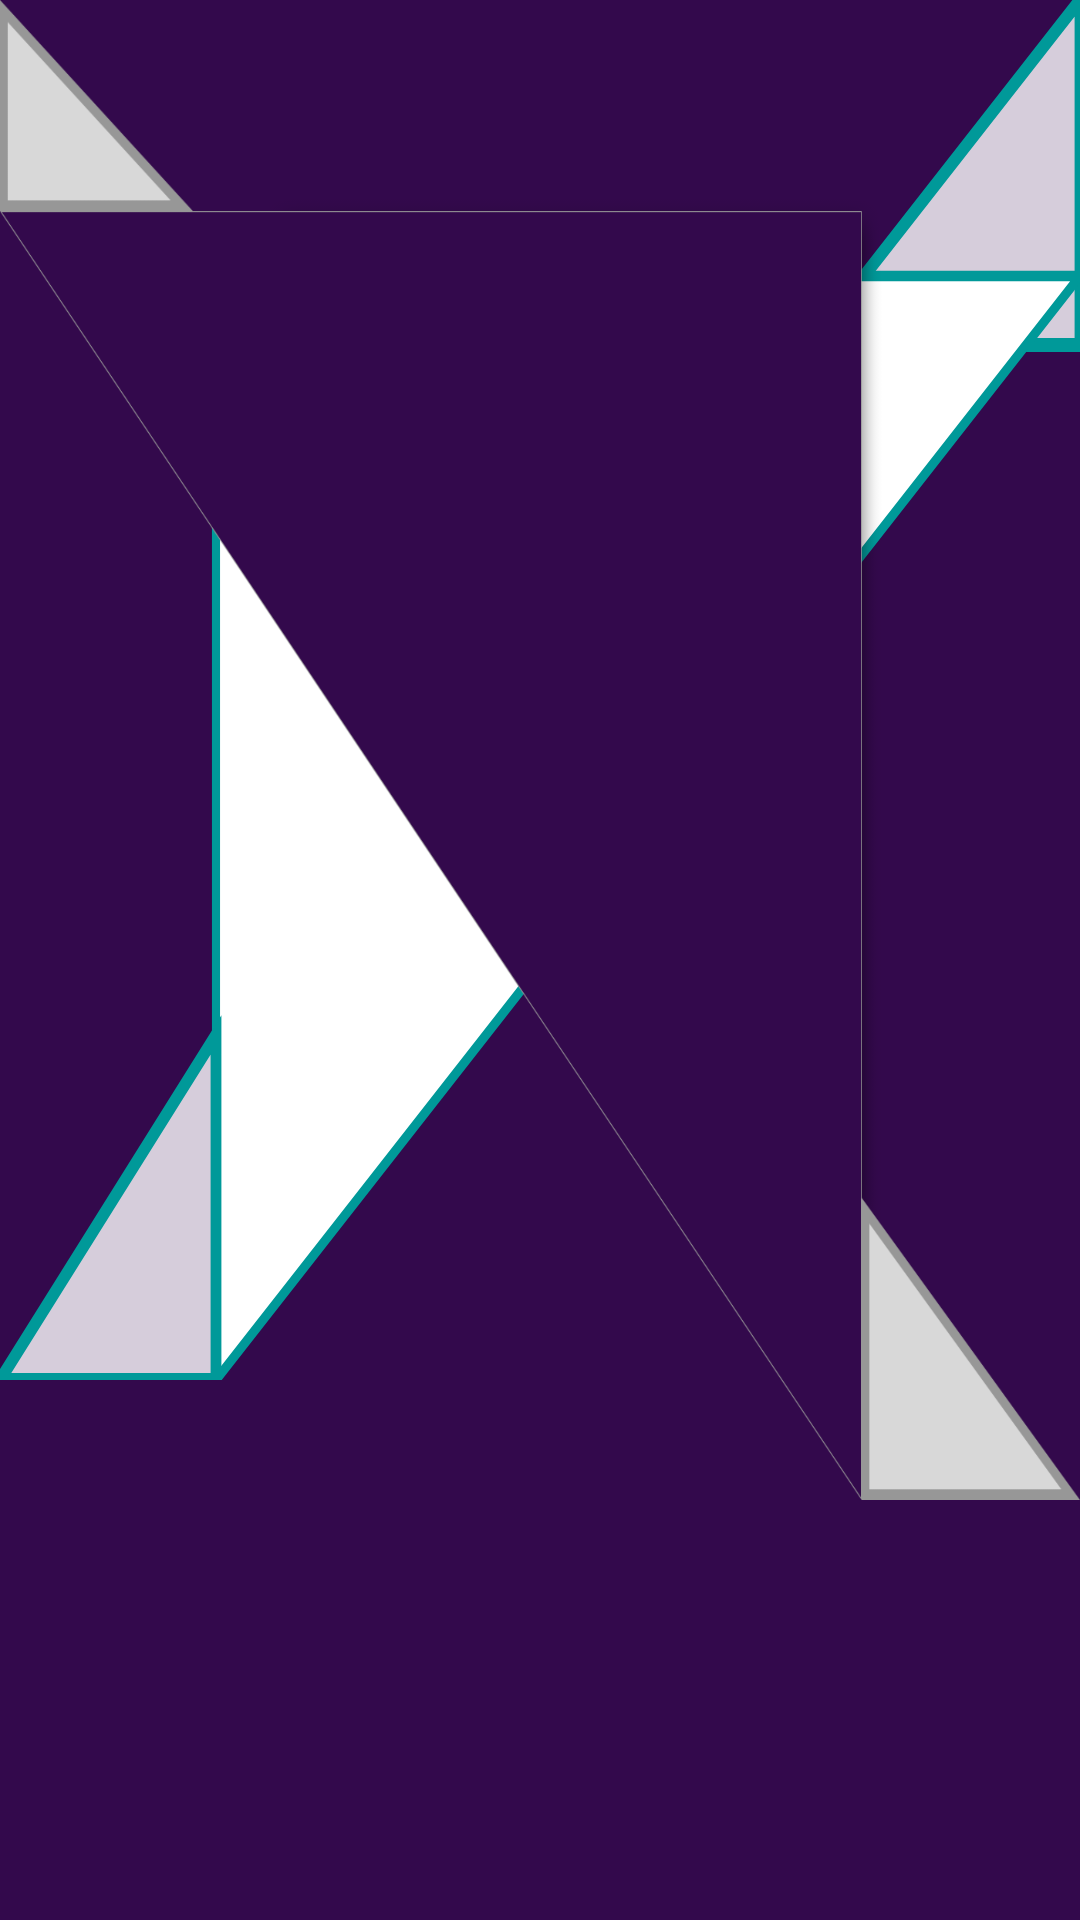

This screen was rendered from an Android layout file. Write that file and the resources it references.
<!-- AndroidManifest.xml: application theme AppTheme -->
<!-- res/layout/homescreendemo.xml -->
<?xml version="1.0" encoding="utf-8"?>
<RelativeLayout xmlns:android="http://schemas.android.com/apk/res/android"
    xmlns:app="http://schemas.android.com/apk/res-auto"
    xmlns:tools="http://schemas.android.com/tools"
    android:layout_width="match_parent"
    android:layout_height="match_parent"
    tools:context=".homeFold"
    android:background="@color/home_bg"
    android:id="@+id/entire_view">

    <GridView xmlns:android="http://schemas.android.com/apk/res/android"
        android:id="@+id/remaining_icons"
        android:layout_width="wrap_content"
        android:layout_height="wrap_content"
        android:columnWidth="50dp"
        android:numColumns="4"
        android:paddingTop="15dp"
        android:verticalSpacing="10dp"
        android:horizontalSpacing="10dp"
        android:stretchMode="columnWidth"
        android:gravity="center"
        />

    <ImageView
        android:id="@+id/right_fold"
        android:layout_width="400dp"
        android:layout_height="460dp"
        android:background="@drawable/test_right_fold"
        app:layout_constraintBottom_toBottomOf="parent"
        app:layout_constraintEnd_toEndOf="parent"
        app:layout_constraintStart_toStartOf="parent"
        app:layout_constraintTop_toTopOf="parent"
        app:layout_constraintHorizontal_bias="0.4"
        app:layout_constraintVertical_bias="0.10" />

    <ImageView
        android:id="@+id/left_fold"
        android:layout_width="600dp"
        android:layout_height="500dp"
        android:background="@drawable/purple_fold_home"
        app:layout_constraintBottom_toBottomOf="parent"
        app:layout_constraintEnd_toEndOf="parent"
        app:layout_constraintStart_toStartOf="parent"
        app:layout_constraintTop_toTopOf="parent"
        app:layout_constraintHorizontal_bias="0.4"
        app:layout_constraintVertical_bias="0.10" />


    <GridView xmlns:android="http://schemas.android.com/apk/res/android"
        android:id="@+id/home_icons"
        android:layout_width="wrap_content"
        android:layout_height="wrap_content"
        android:columnWidth="50dp"
        android:numColumns="4"
        android:paddingTop="15dp"
        android:verticalSpacing="10dp"
        android:horizontalSpacing="10dp"
        android:stretchMode="columnWidth"
        android:gravity="center"

        />





</RelativeLayout>
<!-- resources referenced by this layout -->
<resources>
  <color name="home_bg">#33094C</color>
  <!-- drawable purple_fold_home: png bitmap (drawable-hdpi, 76591 bytes) -->
  <!-- drawable test_right_fold (drawable) -->
  <layer-list xmlns:android="http://schemas.android.com/apk/res/android">
  
  
      <item>
          <vector xmlns:android="http://schemas.android.com/apk/res/android"
              android:height="100dp"
              android:width="100dp"
              android:viewportHeight="100"
              android:viewportWidth="100" >
              <group
                  android:name="triangleGroup">
                  <path
                      android:name="triangle"
                      android:fillColor="#CCFFFFFF"
                      android:strokeColor="#009999" android:strokeWidth="1"
  
                      android:pathData="M100,0 L75,25 L100,25 z" />
                  <path
                      android:name="triangle"
                      android:fillColor="#FFFFFF"
                      android:strokeColor="#009999" android:strokeWidth="0.75"
  
                      android:pathData="M20,20 L100,20 L20,100 z" />
                  <path
                      android:name="triangle"
                      android:fillColor="#CCFFFFFF"
                      android:strokeColor="#009999" android:strokeWidth="1"
  
                      android:pathData="M20,75 L0,100 L20,100 z" />
              </group>
          </vector>
      </item>
  
  
  </layer-list>
  <style name="AppTheme" parent="Theme.AppCompat.Light.NoActionBar">
          
          <item name="colorPrimary">@color/colorPrimary</item>
          <item name="colorPrimaryDark">@color/colorPrimaryDark</item>
          <item name="colorAccent">@color/colorAccent</item>
  
      </style>
  <color name="colorPrimary">#008577</color>
  <color name="colorPrimaryDark">#00574B</color>
  <color name="colorAccent">#D81B60</color>
</resources>
